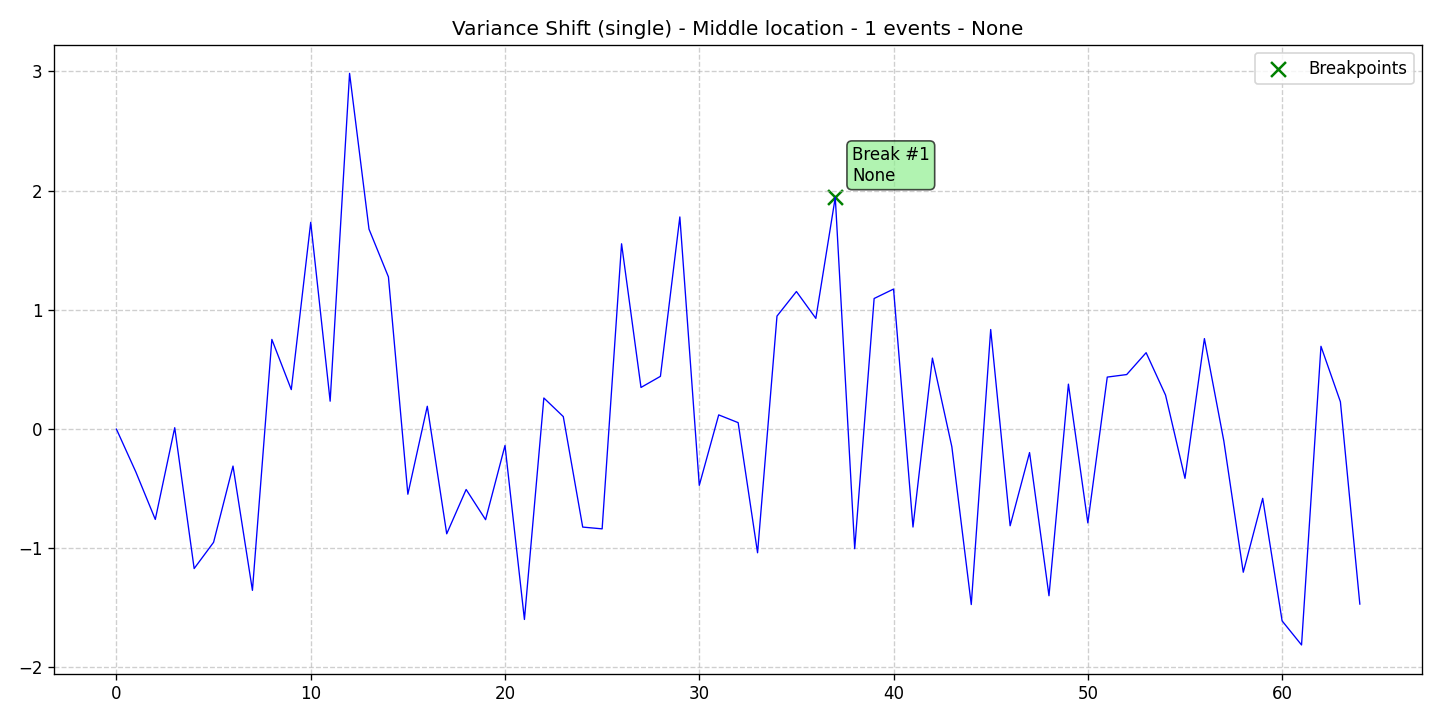

The data file committed next to this chart (first rows):
data, stationary, det_lin_up, det_lin_down, det_quad, det_cubic, det_exp, det_damped, stoc_trend, volatility, single_seas, multiple_seas, point_anom_single, point_anom_multi, collect_anom, context_anom, mean_shift, var_shift, trend_shift, date, is_break, is_anomaly, is_multi, location_beginning
-0.001787, 0, 0, 0, 0, 0, 0, 0, 0, 0, 0, 0, 0, 0, 0, 0, 0, 1, 0, 2020-01-01, 0, 0, 0, 0
-0.3617, 0, 0, 0, 0, 0, 0, 0, 0, 0, 0, 0, 0, 0, 0, 0, 0, 1, 0, 2020-01-02, 0, 0, 0, 0
-0.7596, 0, 0, 0, 0, 0, 0, 0, 0, 0, 0, 0, 0, 0, 0, 0, 0, 1, 0, 2020-01-03, 0, 0, 0, 0
0.01015, 0, 0, 0, 0, 0, 0, 0, 0, 0, 0, 0, 0, 0, 0, 0, 0, 1, 0, 2020-01-04, 0, 0, 0, 0
-1.172, 0, 0, 0, 0, 0, 0, 0, 0, 0, 0, 0, 0, 0, 0, 0, 0, 1, 0, 2020-01-05, 0, 0, 0, 0
-0.9518, 0, 0, 0, 0, 0, 0, 0, 0, 0, 0, 0, 0, 0, 0, 0, 0, 1, 0, 2020-01-06, 0, 0, 0, 0
-0.3118, 0, 0, 0, 0, 0, 0, 0, 0, 0, 0, 0, 0, 0, 0, 0, 0, 1, 0, 2020-01-07, 0, 0, 0, 0
-1.355, 0, 0, 0, 0, 0, 0, 0, 0, 0, 0, 0, 0, 0, 0, 0, 0, 1, 0, 2020-01-08, 0, 0, 0, 0
0.7511, 0, 0, 0, 0, 0, 0, 0, 0, 0, 0, 0, 0, 0, 0, 0, 0, 1, 0, 2020-01-09, 0, 0, 0, 0
0.3299, 0, 0, 0, 0, 0, 0, 0, 0, 0, 0, 0, 0, 0, 0, 0, 0, 1, 0, 2020-01-10, 0, 0, 0, 0
1.734, 0, 0, 0, 0, 0, 0, 0, 0, 0, 0, 0, 0, 0, 0, 0, 0, 1, 0, 2020-01-11, 0, 0, 0, 0
0.2326, 0, 0, 0, 0, 0, 0, 0, 0, 0, 0, 0, 0, 0, 0, 0, 0, 1, 0, 2020-01-12, 0, 0, 0, 0
2.984, 0, 0, 0, 0, 0, 0, 0, 0, 0, 0, 0, 0, 0, 0, 0, 0, 1, 0, 2020-01-13, 0, 0, 0, 0
1.677, 0, 0, 0, 0, 0, 0, 0, 0, 0, 0, 0, 0, 0, 0, 0, 0, 1, 0, 2020-01-14, 0, 0, 0, 0
1.276, 0, 0, 0, 0, 0, 0, 0, 0, 0, 0, 0, 0, 0, 0, 0, 0, 1, 0, 2020-01-15, 0, 0, 0, 0
-0.5482, 0, 0, 0, 0, 0, 0, 0, 0, 0, 0, 0, 0, 0, 0, 0, 0, 1, 0, 2020-01-16, 0, 0, 0, 0
0.1901, 0, 0, 0, 0, 0, 0, 0, 0, 0, 0, 0, 0, 0, 0, 0, 0, 1, 0, 2020-01-17, 0, 0, 0, 0
-0.8804, 0, 0, 0, 0, 0, 0, 0, 0, 0, 0, 0, 0, 0, 0, 0, 0, 1, 0, 2020-01-18, 0, 0, 0, 0
-0.5084, 0, 0, 0, 0, 0, 0, 0, 0, 0, 0, 0, 0, 0, 0, 0, 0, 1, 0, 2020-01-19, 0, 0, 0, 0
-0.7616, 0, 0, 0, 0, 0, 0, 0, 0, 0, 0, 0, 0, 0, 0, 0, 0, 1, 0, 2020-01-20, 0, 0, 0, 0
-0.1394, 0, 0, 0, 0, 0, 0, 0, 0, 0, 0, 0, 0, 0, 0, 0, 0, 1, 0, 2020-01-21, 0, 0, 0, 0
-1.599, 0, 0, 0, 0, 0, 0, 0, 0, 0, 0, 0, 0, 0, 0, 0, 0, 1, 0, 2020-01-22, 0, 0, 0, 0
0.2596, 0, 0, 0, 0, 0, 0, 0, 0, 0, 0, 0, 0, 0, 0, 0, 0, 1, 0, 2020-01-23, 0, 0, 0, 0
0.1035, 0, 0, 0, 0, 0, 0, 0, 0, 0, 0, 0, 0, 0, 0, 0, 0, 1, 0, 2020-01-24, 0, 0, 0, 0
-0.8239, 0, 0, 0, 0, 0, 0, 0, 0, 0, 0, 0, 0, 0, 0, 0, 0, 1, 0, 2020-01-25, 0, 0, 0, 0
-0.8388, 0, 0, 0, 0, 0, 0, 0, 0, 0, 0, 0, 0, 0, 0, 0, 0, 1, 0, 2020-01-26, 0, 0, 0, 0
1.554, 0, 0, 0, 0, 0, 0, 0, 0, 0, 0, 0, 0, 0, 0, 0, 0, 1, 0, 2020-01-27, 0, 0, 0, 0
0.348, 0, 0, 0, 0, 0, 0, 0, 0, 0, 0, 0, 0, 0, 0, 0, 0, 1, 0, 2020-01-28, 0, 0, 0, 0
0.4411, 0, 0, 0, 0, 0, 0, 0, 0, 0, 0, 0, 0, 0, 0, 0, 0, 1, 0, 2020-01-29, 0, 0, 0, 0
1.779, 0, 0, 0, 0, 0, 0, 0, 0, 0, 0, 0, 0, 0, 0, 0, 0, 1, 0, 2020-01-30, 0, 0, 0, 0
-0.4736, 0, 0, 0, 0, 0, 0, 0, 0, 0, 0, 0, 0, 0, 0, 0, 0, 1, 0, 2020-01-31, 0, 0, 0, 0
0.1177, 0, 0, 0, 0, 0, 0, 0, 0, 0, 0, 0, 0, 0, 0, 0, 0, 1, 0, 2020-02-01, 0, 0, 0, 0
0.05264, 0, 0, 0, 0, 0, 0, 0, 0, 0, 0, 0, 0, 0, 0, 0, 0, 1, 0, 2020-02-02, 0, 0, 0, 0
-1.039, 0, 0, 0, 0, 0, 0, 0, 0, 0, 0, 0, 0, 0, 0, 0, 0, 1, 0, 2020-02-03, 0, 0, 0, 0
0.9468, 0, 0, 0, 0, 0, 0, 0, 0, 0, 0, 0, 0, 0, 0, 0, 0, 1, 0, 2020-02-04, 0, 0, 0, 0
1.153, 0, 0, 0, 0, 0, 0, 0, 0, 0, 0, 0, 0, 0, 0, 0, 0, 1, 0, 2020-02-05, 0, 0, 0, 0
0.9276, 0, 0, 0, 0, 0, 0, 0, 0, 0, 0, 0, 0, 0, 0, 0, 0, 1, 0, 2020-02-06, 0, 0, 0, 0
1.943, 0, 0, 0, 0, 0, 0, 0, 0, 0, 0, 0, 0, 0, 0, 0, 0, 1, 0, 2020-02-07, 1, 0, 0, 0
-1.005, 0, 0, 0, 0, 0, 0, 0, 0, 0, 0, 0, 0, 0, 0, 0, 0, 1, 0, 2020-02-08, 0, 0, 0, 0
1.094, 0, 0, 0, 0, 0, 0, 0, 0, 0, 0, 0, 0, 0, 0, 0, 0, 1, 0, 2020-02-09, 0, 0, 0, 0
1.174, 0, 0, 0, 0, 0, 0, 0, 0, 0, 0, 0, 0, 0, 0, 0, 0, 1, 0, 2020-02-10, 0, 0, 0, 0
-0.8235, 0, 0, 0, 0, 0, 0, 0, 0, 0, 0, 0, 0, 0, 0, 0, 0, 1, 0, 2020-02-11, 0, 0, 0, 0
0.5942, 0, 0, 0, 0, 0, 0, 0, 0, 0, 0, 0, 0, 0, 0, 0, 0, 1, 0, 2020-02-12, 0, 0, 0, 0
-0.1495, 0, 0, 0, 0, 0, 0, 0, 0, 0, 0, 0, 0, 0, 0, 0, 0, 1, 0, 2020-02-13, 0, 0, 0, 0
-1.474, 0, 0, 0, 0, 0, 0, 0, 0, 0, 0, 0, 0, 0, 0, 0, 0, 1, 0, 2020-02-14, 0, 0, 0, 0
0.8342, 0, 0, 0, 0, 0, 0, 0, 0, 0, 0, 0, 0, 0, 0, 0, 0, 1, 0, 2020-02-15, 0, 0, 0, 0
-0.8129, 0, 0, 0, 0, 0, 0, 0, 0, 0, 0, 0, 0, 0, 0, 0, 0, 1, 0, 2020-02-16, 0, 0, 0, 0
-0.1986, 0, 0, 0, 0, 0, 0, 0, 0, 0, 0, 0, 0, 0, 0, 0, 0, 1, 0, 2020-02-17, 0, 0, 0, 0
-1.4, 0, 0, 0, 0, 0, 0, 0, 0, 0, 0, 0, 0, 0, 0, 0, 0, 1, 0, 2020-02-18, 0, 0, 0, 0
0.3757, 0, 0, 0, 0, 0, 0, 0, 0, 0, 0, 0, 0, 0, 0, 0, 0, 1, 0, 2020-02-19, 0, 0, 0, 0
-0.7886, 0, 0, 0, 0, 0, 0, 0, 0, 0, 0, 0, 0, 0, 0, 0, 0, 1, 0, 2020-02-20, 0, 0, 0, 0
0.4349, 0, 0, 0, 0, 0, 0, 0, 0, 0, 0, 0, 0, 0, 0, 0, 0, 1, 0, 2020-02-21, 0, 0, 0, 0
0.4562, 0, 0, 0, 0, 0, 0, 0, 0, 0, 0, 0, 0, 0, 0, 0, 0, 1, 0, 2020-02-22, 0, 0, 0, 0
0.6397, 0, 0, 0, 0, 0, 0, 0, 0, 0, 0, 0, 0, 0, 0, 0, 0, 1, 0, 2020-02-23, 0, 0, 0, 0
0.2836, 0, 0, 0, 0, 0, 0, 0, 0, 0, 0, 0, 0, 0, 0, 0, 0, 1, 0, 2020-02-24, 0, 0, 0, 0
-0.4149, 0, 0, 0, 0, 0, 0, 0, 0, 0, 0, 0, 0, 0, 0, 0, 0, 1, 0, 2020-02-25, 0, 0, 0, 0
0.758, 0, 0, 0, 0, 0, 0, 0, 0, 0, 0, 0, 0, 0, 0, 0, 0, 1, 0, 2020-02-26, 0, 0, 0, 0
-0.1017, 0, 0, 0, 0, 0, 0, 0, 0, 0, 0, 0, 0, 0, 0, 0, 0, 1, 0, 2020-02-27, 0, 0, 0, 0
-1.203, 0, 0, 0, 0, 0, 0, 0, 0, 0, 0, 0, 0, 0, 0, 0, 0, 1, 0, 2020-02-28, 0, 0, 0, 0
-0.5826, 0, 0, 0, 0, 0, 0, 0, 0, 0, 0, 0, 0, 0, 0, 0, 0, 1, 0, 2020-02-29, 0, 0, 0, 0
... 5 more rows
